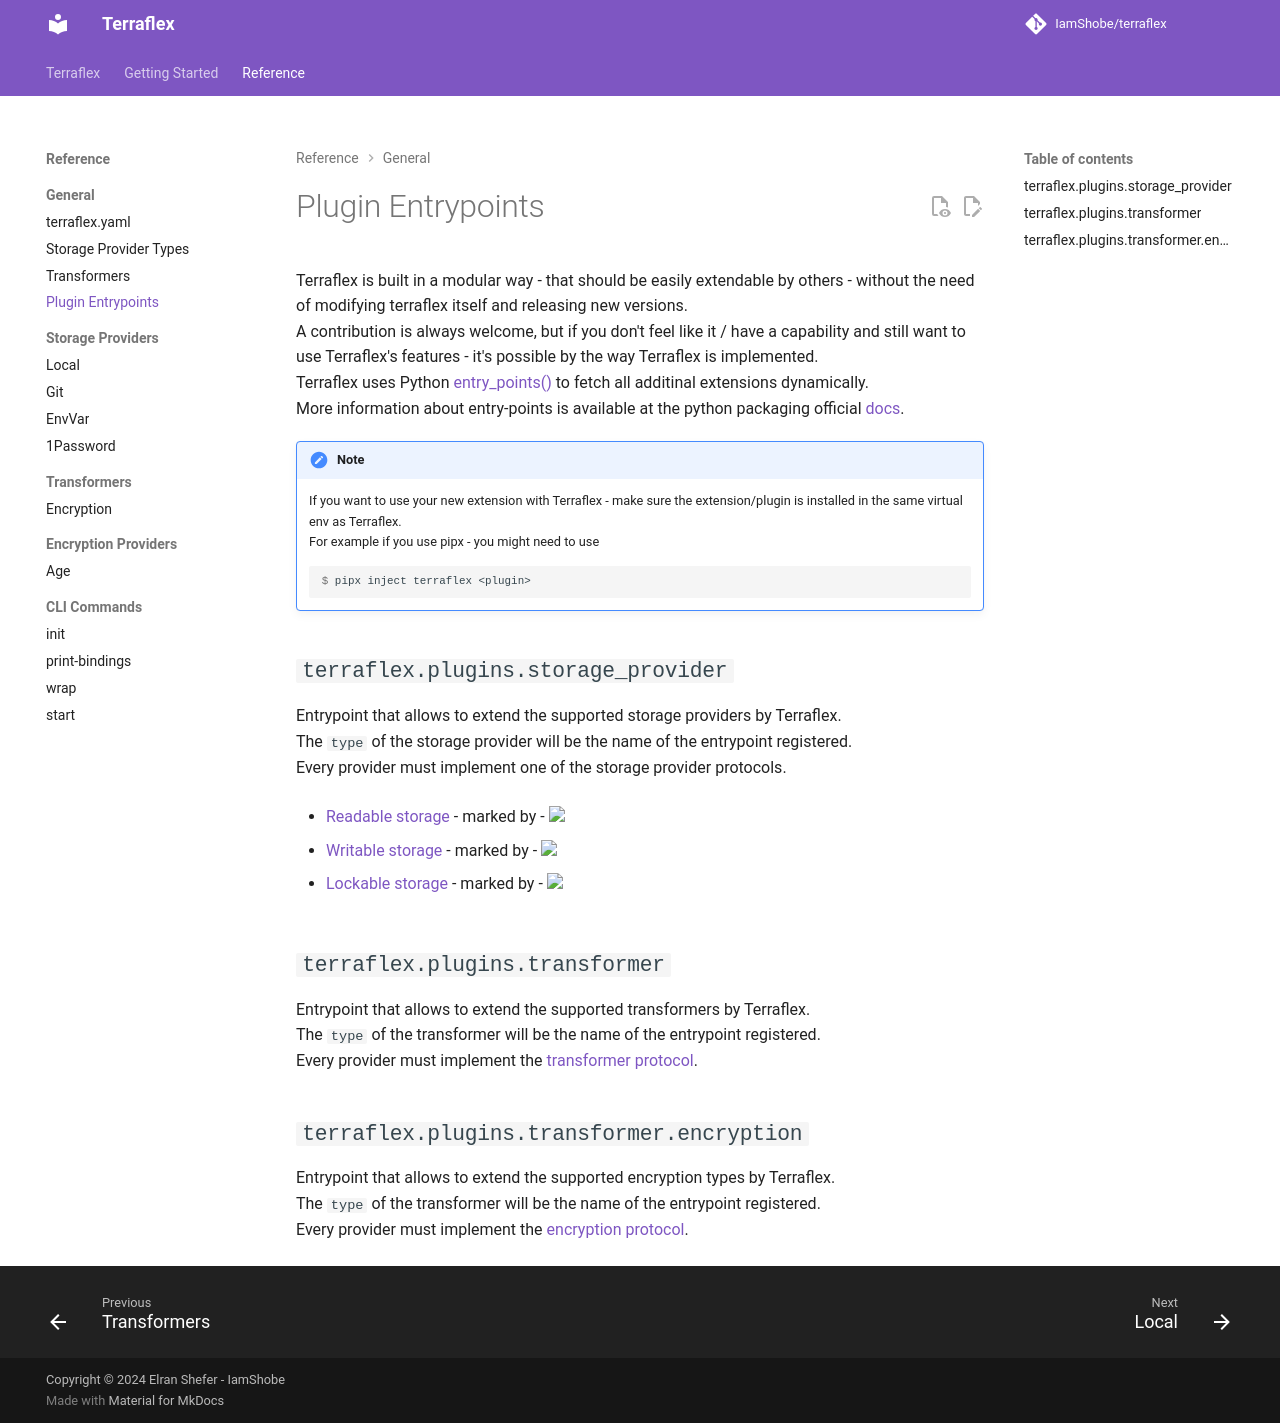

repository: IamShobe/terraflex · page: reference/general/04-entrypoints/index.html · generator: mkdocs

# Plugin Entrypoints

Terraflex is built in a modular way - that should be easily extendable by others - without the need of modifying terraflex itself and releasing new versions.  
A contribution is always welcome, but if you don't feel like it / have a capability and still want to use Terraflex's features - it's possible by the way Terraflex is implemented.  
Terraflex uses Python [entry_points()](https://docs.python.org/3/library/importlib.metadata.html#entry-points) to fetch all additinal extensions dynamically.  
More information about entry-points is available at the python packaging official [docs](https://packaging.python.org/en/latest/specifications/entry-points/).  

!!! note
    If you want to use your new extension with Terraflex - make sure the extension/plugin is installed in the same virtual env as Terraflex.  
    For example if you use pipx - you might need to use 
    ```console
    $ pipx inject terraflex <plugin>
    ```


## `terraflex.plugins.storage_provider`
Entrypoint that allows to extend the supported storage providers by Terraflex.  
The `type` of the storage provider will be the name of the entrypoint registered.  
Every provider must implement one of the storage provider protocols.

- [Readable storage](./02-storage-providers.md#terraflex.server.storage_provider_base.StorageProviderProtocol) - marked by - {% include-markdown "../../../docs_includes/badges-storage-provider-readable.md" %}
- [Writable storage](./02-storage-providers.md#terraflex.server.storage_provider_base.WriteableStorageProviderProtocol)  - marked by - {% include-markdown "../../../docs_includes/badges-storage-provider-writeable.md" %}
- [Lockable storage](./02-storage-providers.md#terraflex.server.storage_provider_base.LockableStorageProviderProtocol)  - marked by - {% include-markdown "../../../docs_includes/badges-storage-provider-lockable.md" %}

## `terraflex.plugins.transformer`
Entrypoint that allows to extend the supported transformers by Terraflex.  
The `type` of the transformer will be the name of the entrypoint registered.  
Every provider must implement the [transformer protocol](./03-transformers.md#terraflex.server.transformation_base.TransformerProtocol).  


## `terraflex.plugins.transformer.encryption`
Entrypoint that allows to extend the supported encryption types by Terraflex.  
The `type` of the transformer will be the name of the entrypoint registered.  
Every provider must implement the [encryption protocol](../transformers/encryption.md#terraflex.plugins.encryption_transformation.encryption_base.EncryptionProtocol).  
